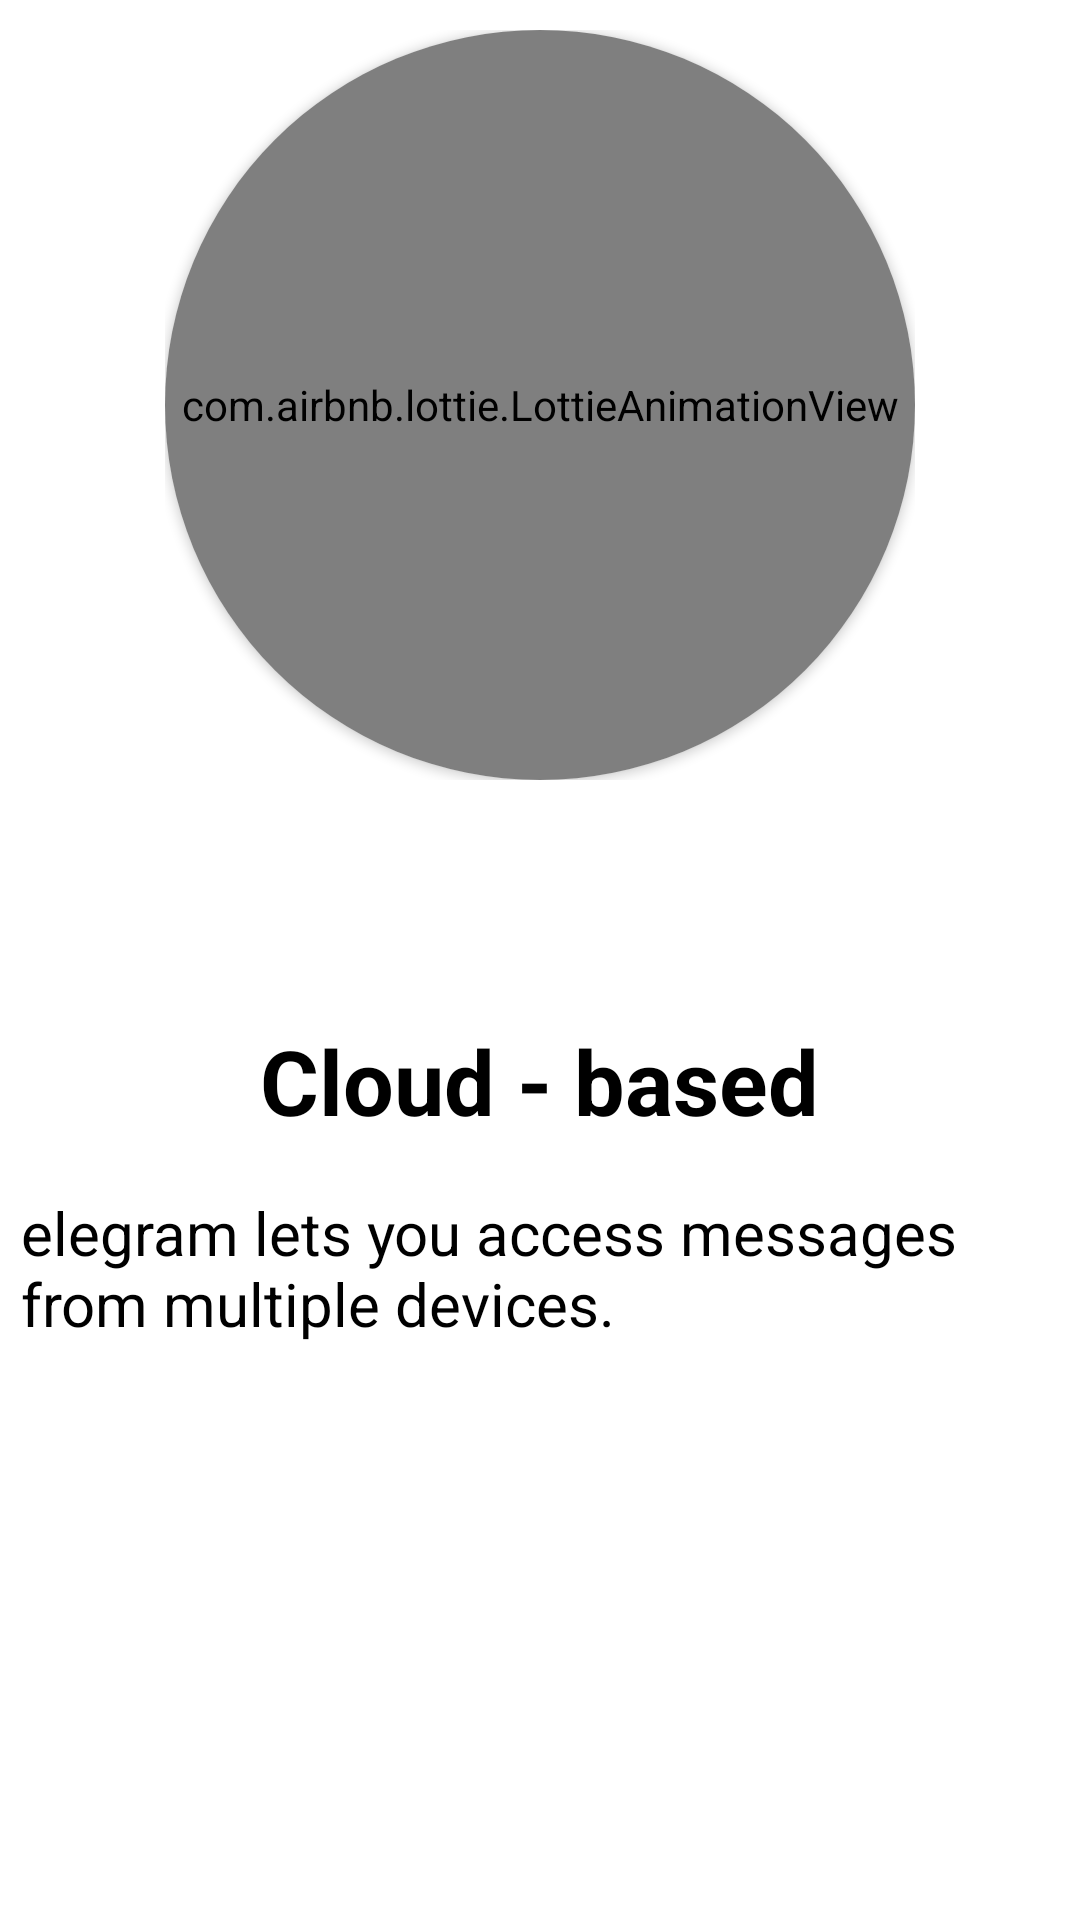

Write the Android layout XML for this screen, with the resource values it uses.
<!-- AndroidManifest.xml: application theme Theme.TelegramWelcome -->
<!-- res/layout/fragment_cloudbased.xml -->
<?xml version="1.0" encoding="utf-8"?>
<LinearLayout xmlns:android="http://schemas.android.com/apk/res/android"
    xmlns:app="http://schemas.android.com/apk/res-auto"
    xmlns:tools="http://schemas.android.com/tools"
    android:layout_width="match_parent"
    android:layout_height="match_parent"
    android:gravity="center_horizontal"
    android:orientation="vertical"
    tools:context=".fragment.CloudbasedFragment">

    <RelativeLayout
        android:layout_width="250dp"
        android:layout_height="250dp"
        android:layout_marginTop="10dp"
        android:background="@drawable/image_circle_border">

        <androidx.cardview.widget.CardView
            android:layout_width="300dp"
            android:layout_height="300dp"
            app:cardCornerRadius="150dp">

            <com.airbnb.lottie.LottieAnimationView
                android:layout_width="350dp"
                android:layout_height="350dp"
                android:layout_gravity="center"
                android:scaleType="centerCrop"
                app:lottie_autoPlay="true"
                app:lottie_fileName="cloud-transfer.json"
                app:lottie_loop="true" />
        </androidx.cardview.widget.CardView>
    </RelativeLayout>

    <TextView
        android:layout_width="wrap_content"
        android:layout_height="wrap_content"
        android:layout_marginTop="80dp"
        android:layout_marginBottom="10dp"
        android:text="Cloud - based"
        android:textColor="@color/black"
        android:textSize="30sp"
        android:textStyle="bold" />

    <TextView
        android:layout_width="wrap_content"
        android:layout_height="wrap_content"
        android:layout_margin="7dp"
        android:text="@string/Cloudbased"
        android:textColor="@color/black"
        android:textSize="20sp" />

</LinearLayout>
<!-- resources referenced by this layout -->
<resources>
  <!-- drawable image_circle_border (drawable) -->
  <shape xmlns:android="http://schemas.android.com/apk/res/android"
      android:shape="oval">
      <solid android:color="#fff" />
      <stroke
          android:width="1dp"
          android:color="#fff" />
  </shape>
  <string name="Cloudbased">elegram lets you access messages from multiple devices.</string>
  <style name="Theme.TelegramWelcome" parent="Theme.MaterialComponents.DayNight.DarkActionBar">
          
          <item name="colorPrimary">@color/purple_500</item>
          <item name="colorPrimaryVariant">@color/purple_700</item>
          <item name="colorOnPrimary">@color/white</item>
          
          <item name="colorSecondary">@color/teal_200</item>
          <item name="colorSecondaryVariant">@color/teal_700</item>
          <item name="colorOnSecondary">@color/black</item>
          
          <item name="android:statusBarColor" tools:targetApi="l">?attr/colorPrimaryVariant</item>
          
      </style>
  <!-- not gathered from this repository: default colours our renderer supplied (Android Studio template values) -->
  <color name="purple_500">#FF6200EE</color>
  <color name="purple_700">#FF3700B3</color>
  <color name="teal_200">#FF03DAC5</color>
  <color name="teal_700">#FF018786</color>
  <color name="black">#FF000000</color>
  <color name="white">#FFFFFFFF</color>
</resources>
